Labelled photos from "dataset_5classes", an image-classification folder in hotrungtruc/twostage-vru-detection. The possible labels are: pushing, riding, stroller, walking, wheelchair.

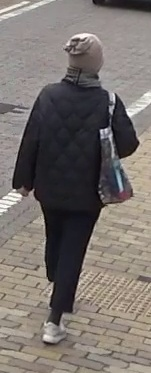
Label: walking

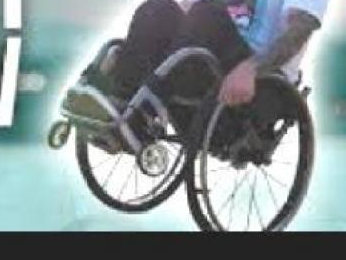
Label: wheelchair

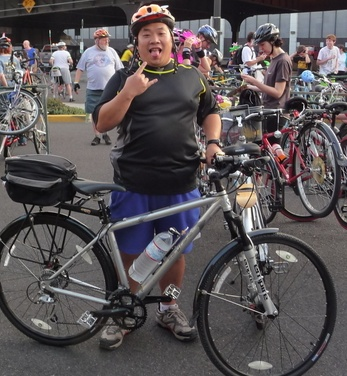
Label: pushing

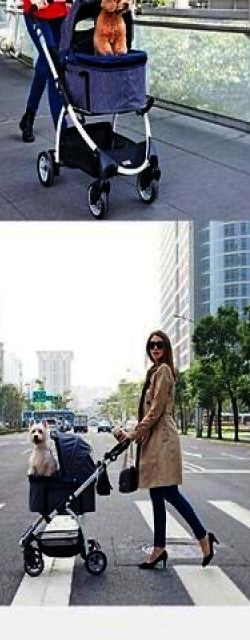
Label: stroller

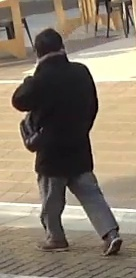
Label: walking
